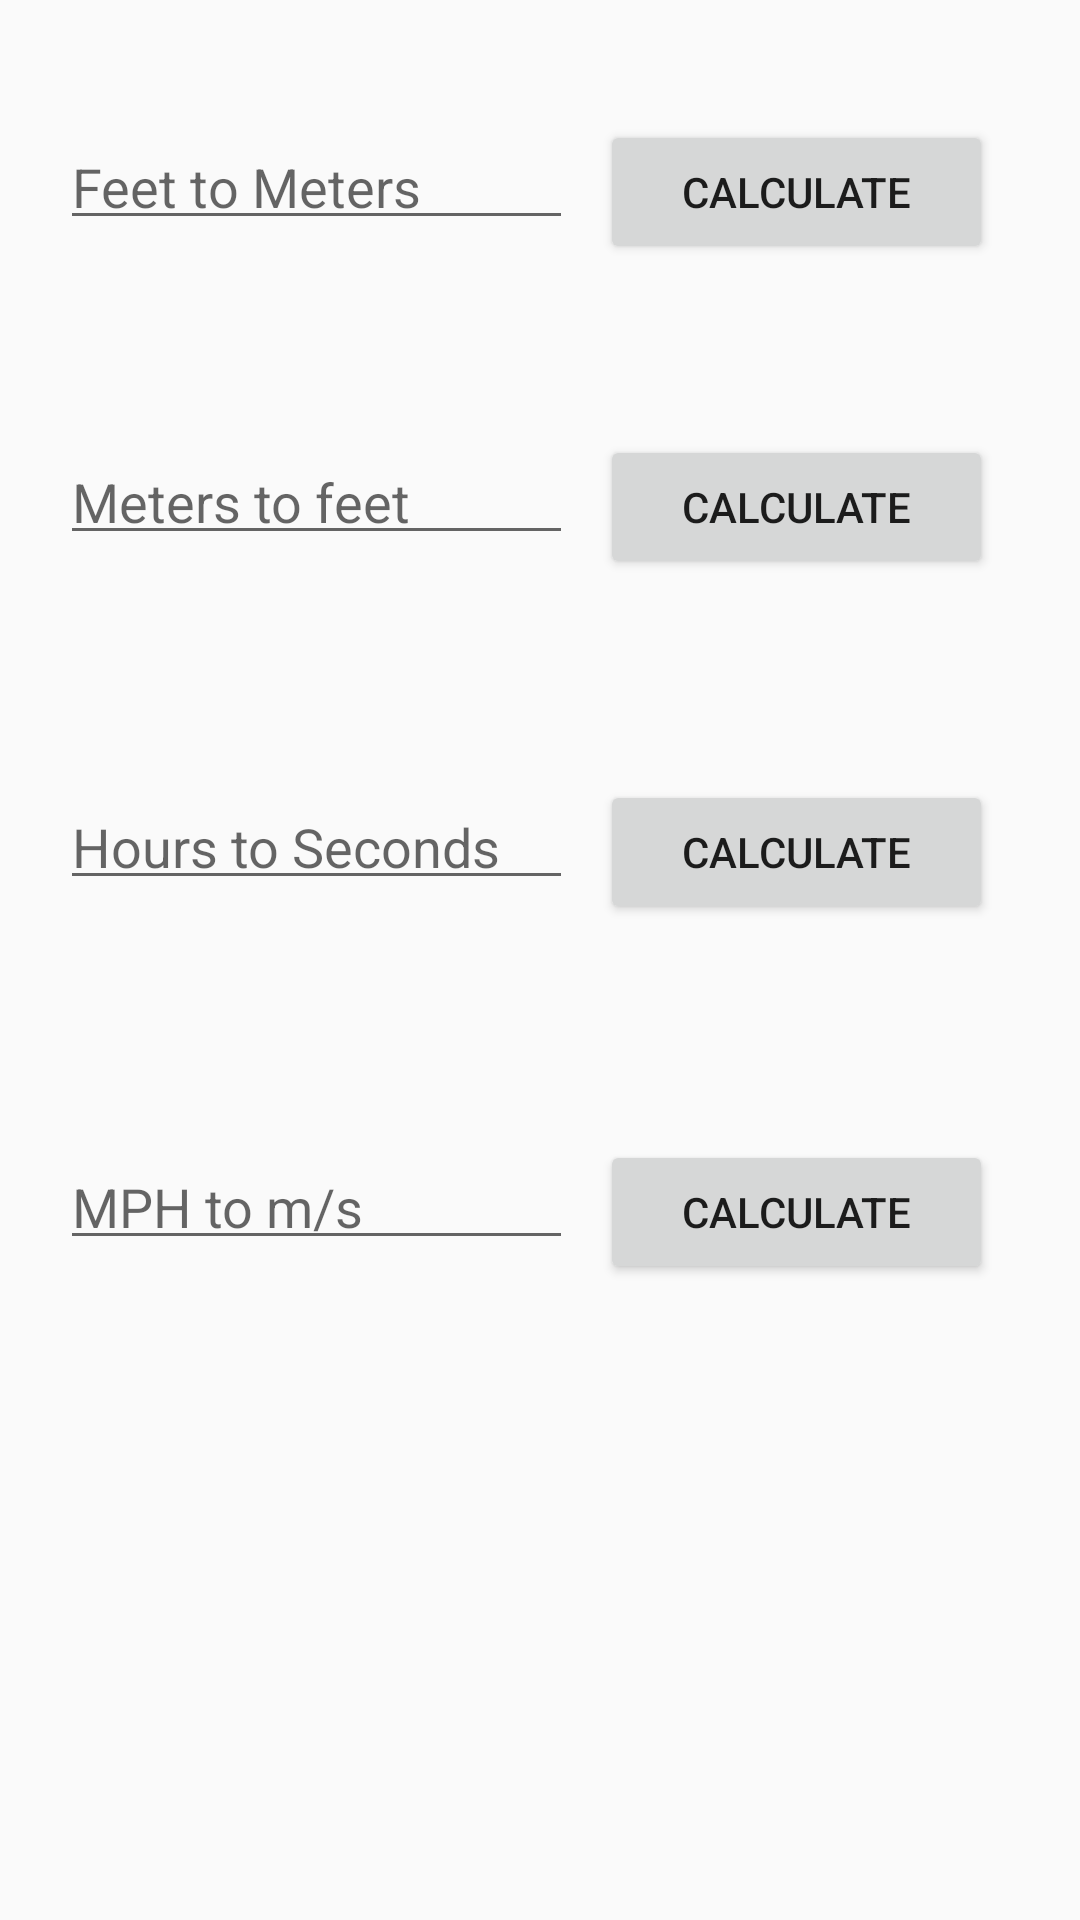

This screen was rendered from an Android layout file. Write that file and the resources it references.
<!-- AndroidManifest.xml: application theme AppTheme -->
<!-- res/layout/fragment_calculator.xml -->
<?xml version="1.0" encoding="utf-8"?>
<FrameLayout xmlns:android="http://schemas.android.com/apk/res/android"
    xmlns:app="http://schemas.android.com/apk/res-auto"
    xmlns:tools="http://schemas.android.com/tools"
    android:layout_width="match_parent"
    android:layout_height="match_parent"
    tools:context=".CalculatorFragment">

    
    <TextView
        android:layout_width="match_parent"
        android:layout_height="match_parent" />

    <TextView
        android:id="@+id/resultF2M"
        android:layout_width="match_parent"
        android:layout_height="50dp"
        android:layout_marginTop="90dp"
        android:textColor="@color/colorGreen"
        android:textSize="36sp"
        app:layout_constraintBottom_toBottomOf="parent"
        app:layout_constraintEnd_toEndOf="parent"
        app:layout_constraintHorizontal_bias="0.702"
        app:layout_constraintStart_toStartOf="parent"
        app:layout_constraintTop_toBottomOf="@+id/calculateBtn"
        app:layout_constraintVertical_bias="1.0" />

    <Button
        android:id="@+id/calcBtnF2M"
        android:layout_width="131dp"
        android:layout_height="wrap_content"
        android:layout_marginBottom="8dp"
        android:layout_marginEnd="90dp"
        android:layout_marginStart="200dp"
        android:layout_marginTop="40dp"
        android:text="Calculate"
        app:layout_constraintBottom_toBottomOf="parent"
        app:layout_constraintEnd_toEndOf="parent"
        app:layout_constraintHorizontal_bias="0.464"
        app:layout_constraintStart_toStartOf="parent"
        app:layout_constraintTop_toBottomOf="@+id/accelerationEditText"
        app:layout_constraintVertical_bias="0.302" />

    <EditText
        android:id="@+id/editTextF2M"
        android:layout_width="171dp"
        android:layout_height="40dp"
        android:layout_marginLeft="20dp"
        android:layout_marginTop="40dp"
        android:ems="10"
        android:hint="Feet to Meters"
        android:inputType="number|numberSigned|numberDecimal" />

    <TextView
        android:id="@+id/resultM2F"
        android:layout_width="match_parent"
        android:layout_height="50dp"
        android:layout_marginTop="200dp"
        android:textColor="@color/colorGreen"
        android:textSize="36sp"
        app:layout_constraintBottom_toBottomOf="parent"
        app:layout_constraintEnd_toEndOf="parent"
        app:layout_constraintHorizontal_bias="0.702"
        app:layout_constraintStart_toStartOf="parent"
        app:layout_constraintTop_toBottomOf="@+id/calculateBtn"
        app:layout_constraintVertical_bias="1.0" />

    <Button
        android:id="@+id/calcBtnM2F"
        android:layout_width="131dp"
        android:layout_height="wrap_content"
        android:layout_marginBottom="8dp"
        android:layout_marginEnd="90dp"
        android:layout_marginStart="200dp"
        android:layout_marginTop="145dp"
        android:text="Calculate"
        app:layout_constraintBottom_toBottomOf="parent"
        app:layout_constraintEnd_toEndOf="parent"
        app:layout_constraintHorizontal_bias="0.464"
        app:layout_constraintStart_toStartOf="parent"
        app:layout_constraintTop_toBottomOf="@+id/accelerationEditText"
        app:layout_constraintVertical_bias="0.302" />

    <EditText
        android:id="@+id/editTextM2F"
        android:layout_width="171dp"
        android:layout_height="40dp"
        android:layout_marginLeft="20dp"
        android:layout_marginTop="145dp"
        android:ems="10"
        android:hint="Meters to feet"
        android:inputType="number|numberSigned|numberDecimal" />

    <TextView
        android:id="@+id/resultH2S"
        android:layout_width="match_parent"
        android:layout_height="50dp"
        android:layout_marginTop="320dp"
        android:textColor="@color/colorGreen"
        android:textSize="36sp"
        app:layout_constraintBottom_toBottomOf="parent"
        app:layout_constraintEnd_toEndOf="parent"
        app:layout_constraintHorizontal_bias="0.702"
        app:layout_constraintStart_toStartOf="parent"
        app:layout_constraintTop_toBottomOf="@+id/calculateBtn"
        app:layout_constraintVertical_bias="1.0" />

    <Button
        android:id="@+id/calcBtnH2S"
        android:layout_width="131dp"
        android:layout_height="wrap_content"
        android:layout_marginBottom="8dp"
        android:layout_marginEnd="90dp"
        android:layout_marginStart="200dp"
        android:layout_marginTop="260dp"
        android:text="Calculate"
        app:layout_constraintBottom_toBottomOf="parent"
        app:layout_constraintEnd_toEndOf="parent"
        app:layout_constraintHorizontal_bias="0.464"
        app:layout_constraintStart_toStartOf="parent"
        app:layout_constraintTop_toBottomOf="@+id/accelerationEditText"
        app:layout_constraintVertical_bias="0.302" />

    <EditText
        android:id="@+id/editTextH2S"
        android:layout_width="171dp"
        android:layout_height="40dp"
        android:layout_marginLeft="20dp"
        android:layout_marginTop="260dp"
        android:ems="10"
        android:hint="Hours to Seconds"
        android:inputType="number|numberSigned|numberDecimal" />

    <EditText
        android:id="@+id/editTextFPS2MPS"
        android:layout_width="171dp"
        android:layout_height="40dp"
        android:layout_marginLeft="20dp"
        android:layout_marginTop="380dp"
        android:ems="10"
        android:hint="MPH to m/s"
        android:inputType="number|numberSigned|numberDecimal" />

    <TextView
        android:id="@+id/resultFPS2MPS"
        android:layout_width="match_parent"
        android:layout_height="50dp"
        android:layout_marginTop="440dp"
        android:textColor="@color/colorGreen"
        android:textSize="36sp"
        app:layout_constraintBottom_toBottomOf="parent"
        app:layout_constraintEnd_toEndOf="parent"
        app:layout_constraintHorizontal_bias="0.702"
        app:layout_constraintStart_toStartOf="parent"
        app:layout_constraintTop_toBottomOf="@+id/calculateBtn"
        app:layout_constraintVertical_bias="1.0" />

    <Button
        android:id="@+id/calcBtnFPS2MPS"
        android:layout_width="131dp"
        android:layout_height="wrap_content"
        android:layout_marginBottom="8dp"
        android:layout_marginEnd="90dp"
        android:layout_marginStart="200dp"
        android:layout_marginTop="380dp"
        android:text="Calculate"
        app:layout_constraintBottom_toBottomOf="parent"
        app:layout_constraintEnd_toEndOf="parent"
        app:layout_constraintHorizontal_bias="0.464"
        app:layout_constraintStart_toStartOf="parent"
        app:layout_constraintTop_toBottomOf="@+id/accelerationEditText"
        app:layout_constraintVertical_bias="0.302" />

</FrameLayout>
<!-- resources referenced by this layout -->
<resources>
  <color name="colorGreen">#3F51B5</color>
  <style name="AppTheme" parent="Theme.AppCompat.Light.NoActionBar">
          
          <item name="colorPrimary">@color/colorPrimary</item>
  
      </style>
  <color name="colorPrimary">#3F51B5</color>
</resources>
